Run: headless pygame with SDL's dummy video driver; simulated clock (each Clock.tick advances the game by its frame time, no real sleeping); random seed 0; keys injected as events and as key.get_pressed() state; no mouse input.
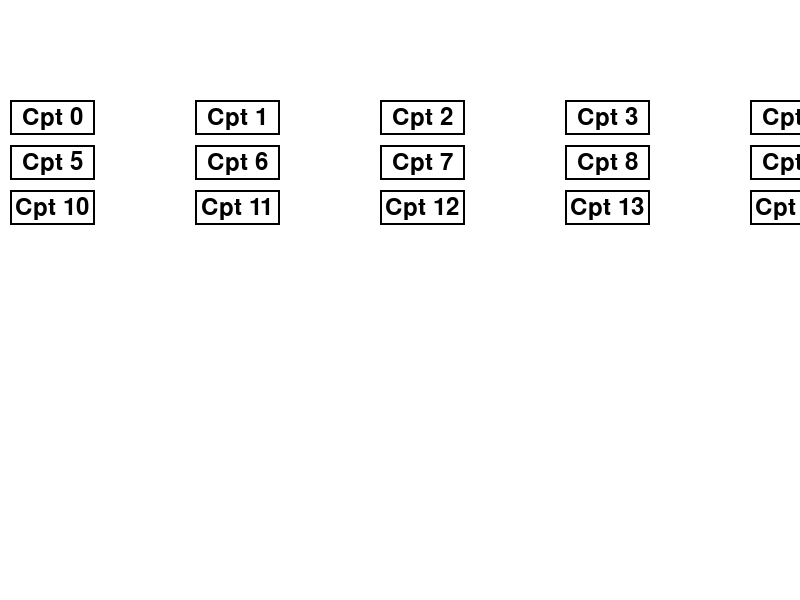
Frame 1 of 4 · flips 1–60 · no input
Frame 2 of 4 · flips 61–180 · tapped SPACE, RETURN · held RIGHT (→), D · screen unchanged from frame 1, image omitted
Frame 3 of 4 · flips 181–300 · held DOWN (↓), S · screen unchanged from frame 2, image omitted
Frame 4 of 4 · flips 301–420 · held LEFT (←), A, UP (↑), W · screen unchanged from frame 3, image omitted

The pygame program that drew these frames:

import pygame
import sys

pygame.init()

# Définir les couleurs
BLANC = (255, 255, 255)
NOIR = (0, 0, 0)

# Initialiser la fenêtre Pygame
largeur, hauteur = 800, 600
fenetre = pygame.display.set_mode((largeur, hauteur))
pygame.display.set_caption('Tableau avec Pygame')

# Charger une police
police = pygame.font.Font(None, 36)

# Données du tableau
tableau_data = [
    ["Cpt 0", "Cpt 1", "Cpt 2", "Cpt 3", "Cpt 4"],
    ["Cpt 5", "Cpt 6", "Cpt 7", "Cpt 8", "Cpt 9"],	
    ["Cpt 10", "Cpt 11", "Cpt 12", "Cpt 13", "Cpt 14"],
]

# Dimensions du tableau
cellule_largeur = 85
cellule_hauteur = 35
margeHauteur = 10
margeLargeur = 100

# Position initiale du tableau
x = margeHauteur
y = margeLargeur

# Boucle principale
while True:
    for evenement in pygame.event.get():
        if evenement.type == pygame.QUIT:
            pygame.quit()
            sys.exit()

    # Effacer l'écran
    fenetre.fill(BLANC)

    # Dessiner le tableau
    for i, ligne in enumerate(tableau_data):
        for j, cellule in enumerate(ligne):
            pygame.draw.rect(fenetre, NOIR, (x + j * (cellule_largeur + margeLargeur), y + i * (cellule_hauteur + margeHauteur), cellule_largeur, cellule_hauteur), 2)
            texte_surface = police.render(cellule, True, NOIR)
            texte_rect = texte_surface.get_rect(center=(x + j * (cellule_largeur + margeLargeur) + cellule_largeur // 2,
                                                        y + i * (cellule_hauteur + margeHauteur) + cellule_hauteur // 2))
            fenetre.blit(texte_surface, texte_rect)

    # Mettre à jour l'affichage
    pygame.display.flip()
